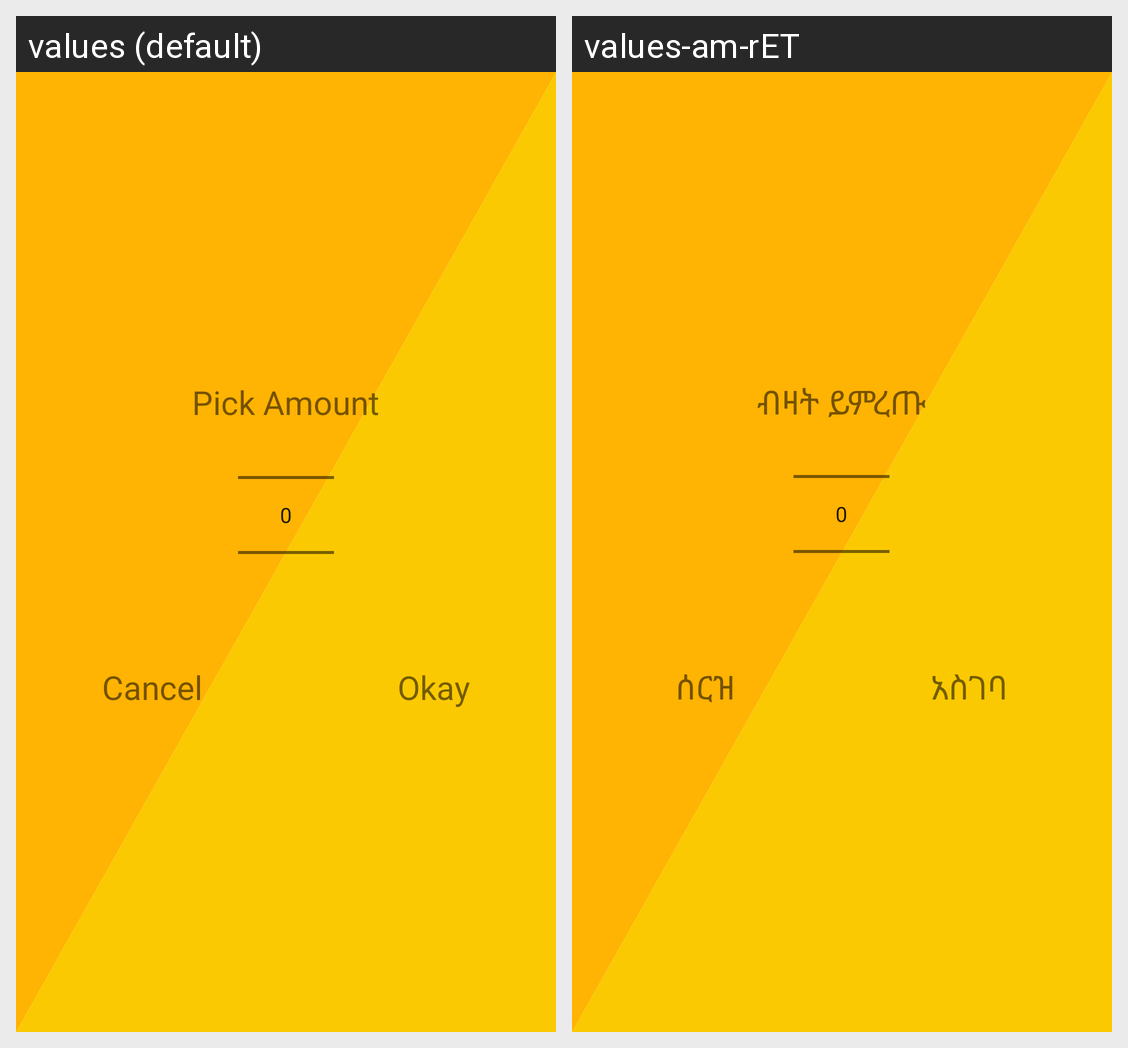

For this localized Android screen grid, give each drawn string resource with its value in every locale shown.
Android screen res/layout/pickerdialog.xml rendered under 2 locales, left to right: values (default), values-am-rET. Device: Nexus 5 (rendered at 1080×1920; each locale shown at half size, 540×960, under a caption strip naming it); theme Theme.Tirfe.
Strings drawn on this screen, with the default value and each locale's value (text and hints the layout hard-codes, and strings that could not be matched under every locale, appear in the picture but are not listed):

setamount
  values: Pick Amount
  values-am-rET: ብዛት ይምረጡ

cancel_txt
  values: Cancel
  values-am-rET: ሰርዝ

okay_txt
  values: Okay
  values-am-rET: አስገባ
